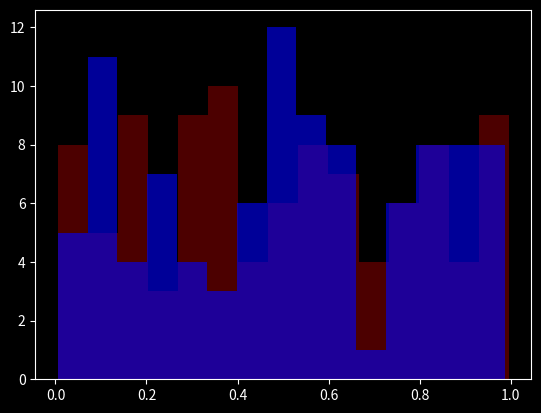

Write the Python code that produced this figure.
'''
Created on 19 ago 2020

[redacted]
'''

import matplotlib as mlp
import matplotlib.pyplot as plt
import pandas as pd
import numpy as np

if __name__ == '__main__':
    pass

col=['c1','c2','c3','c4']
df1=pd.DataFrame(np.random.rand(10,4),columns=col)

print(df1)
'''
df1.plot(kind='bar',stacked=True)
df1.hist()
df1['c1'].hist()
df1.boxplot(return_type='axes')
plt.savefig('graph1.png',dpi=600)
'''

df2=np.random.rand(100)
df3=np.random.rand(100)
plt.style.use('dark_background')
plt.hist(df2,color='red',alpha=0.3,bins=15)
plt.hist(df3,color='blue',alpha=0.6,bins=15)
print(plt.style.available)
plt.show();

